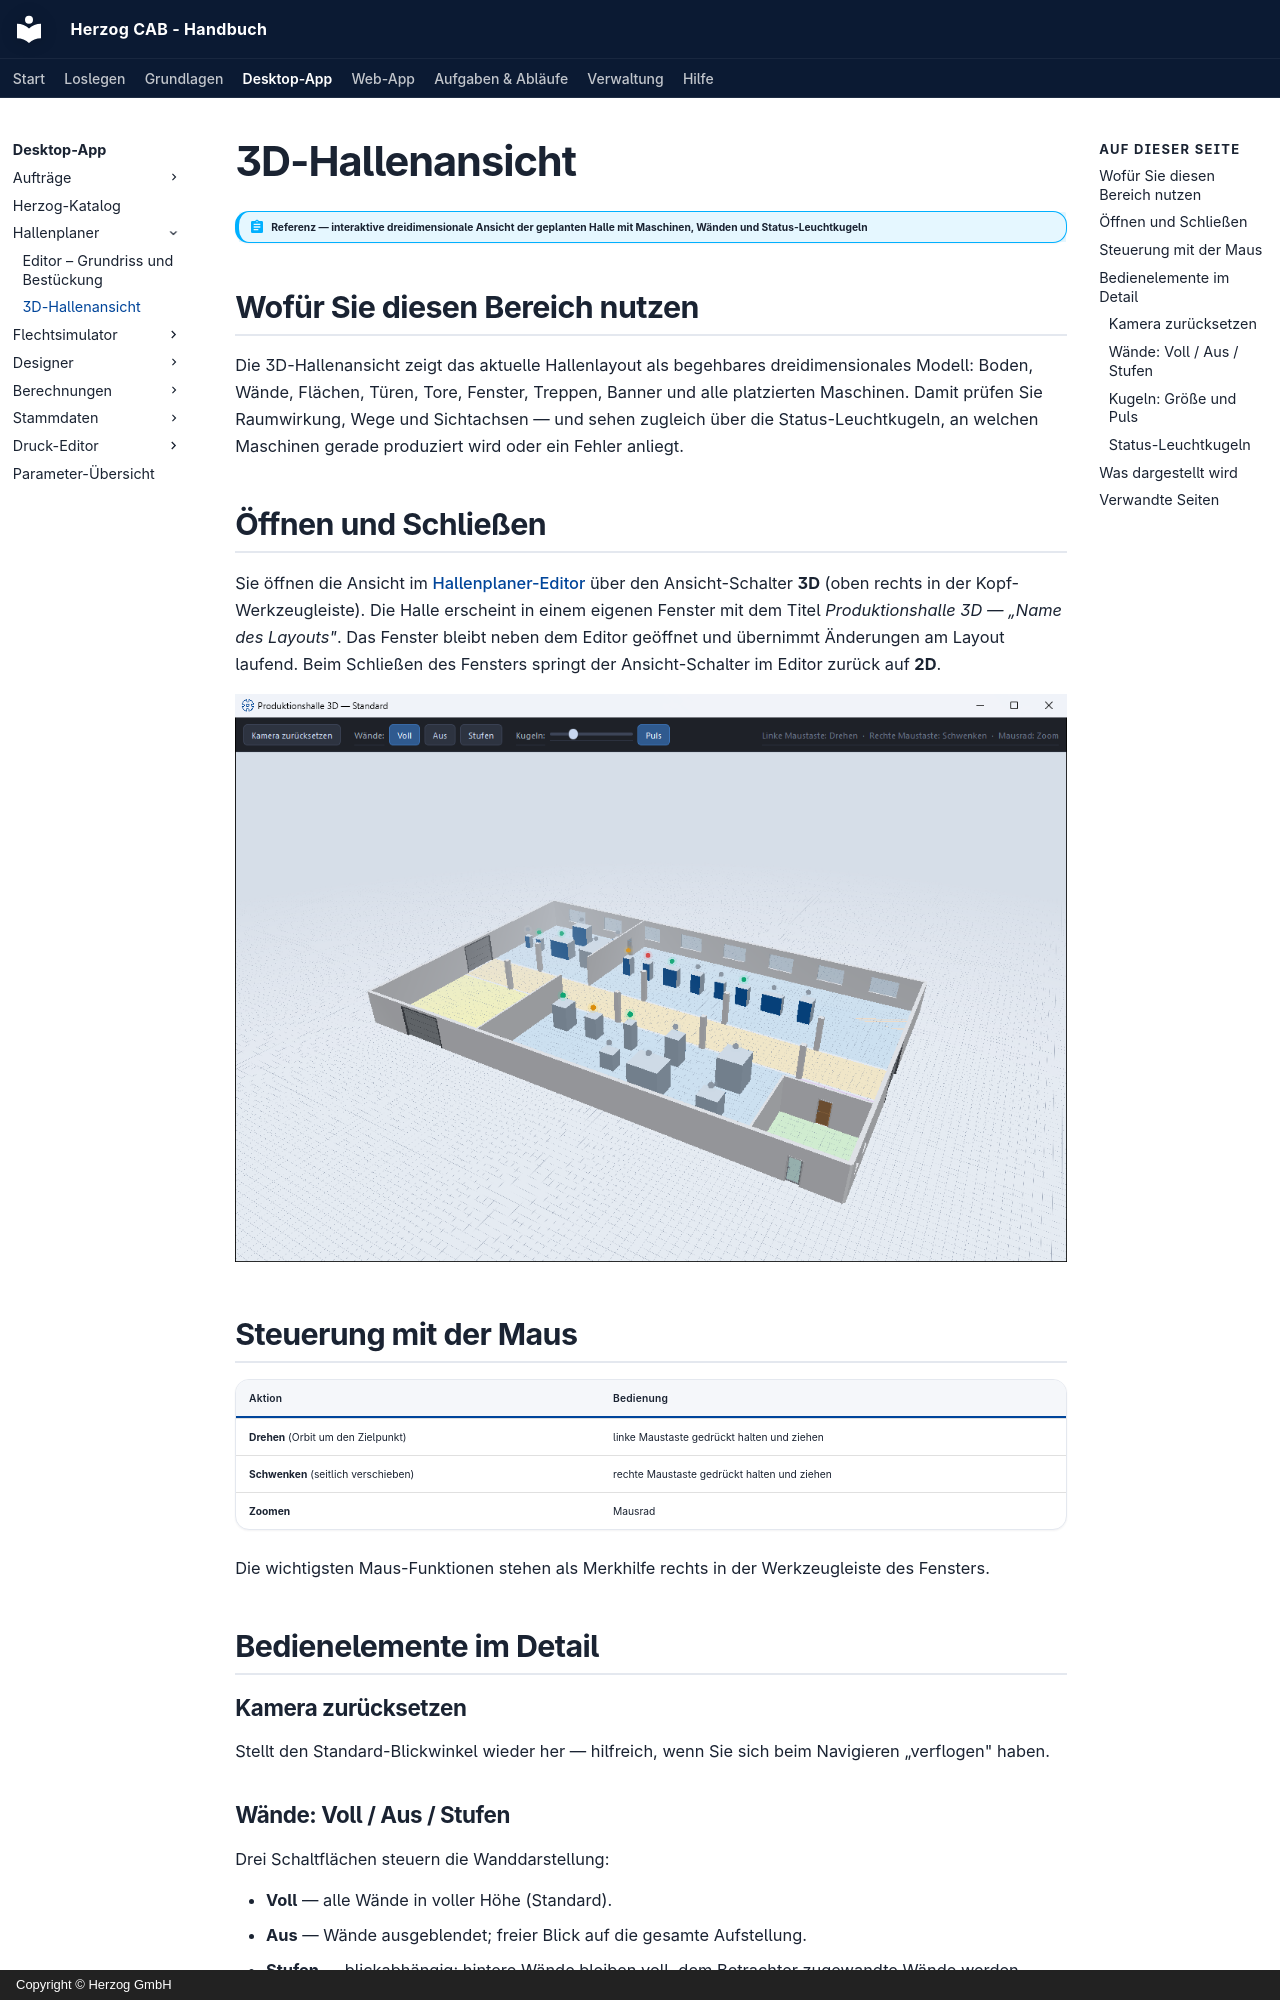

repository: Herzog-GmbH/HerzogCAB-Docs · page: hall-planner/view-3d/index.html · generator: mkdocs · copyright: Copyright © Herzog GmbH

# 3D-Hallenansicht

!!! abstract "Referenz — interaktive dreidimensionale Ansicht der geplanten Halle mit Maschinen, Wänden und Status-Leuchtkugeln"

## Wofür Sie diesen Bereich nutzen

Die 3D-Hallenansicht zeigt das aktuelle Hallenlayout als begehbares
dreidimensionales Modell: Boden, Wände, Flächen, Türen, Tore, Fenster,
Treppen, Banner und alle platzierten Maschinen. Damit prüfen Sie
Raumwirkung, Wege und Sichtachsen — und sehen zugleich über die
Status-Leuchtkugeln, an welchen Maschinen gerade produziert wird oder ein
Fehler anliegt.

## Öffnen und Schließen

Sie öffnen die Ansicht im [Hallenplaner-Editor](editor.md) über den
Ansicht-Schalter **3D** (oben rechts in der Kopf-Werkzeugleiste). Die Halle
erscheint in einem eigenen Fenster mit dem Titel *Produktionshalle 3D —
„Name des Layouts"*. Das Fenster bleibt neben dem Editor geöffnet und übernimmt
Änderungen am Layout laufend. Beim Schließen des Fensters springt der
Ansicht-Schalter im Editor zurück auf **2D**.

![3D-Hallenansicht mit Wänden, Maschinen und farbigen Status-Kugeln, oben die Werkzeugleiste](../assets/screenshots/hall-planner/3d-hallenansicht.png)

## Steuerung mit der Maus

| Aktion | Bedienung |
|---|---|
| **Drehen** (Orbit um den Zielpunkt) | linke Maustaste gedrückt halten und ziehen |
| **Schwenken** (seitlich verschieben) | rechte Maustaste gedrückt halten und ziehen |
| **Zoomen** | Mausrad |

Die wichtigsten Maus-Funktionen stehen als Merkhilfe rechts in der
Werkzeugleiste des Fensters.

## Bedienelemente im Detail

### Kamera zurücksetzen

Stellt den Standard-Blickwinkel wieder her — hilfreich, wenn Sie sich beim
Navigieren „verflogen" haben.

### Wände: Voll / Aus / Stufen

Drei Schaltflächen steuern die Wanddarstellung:

* **Voll** — alle Wände in voller Höhe (Standard).
* **Aus** — Wände ausgeblendet; freier Blick auf die gesamte Aufstellung.
* **Stufen** — blickabhängig: hintere Wände bleiben voll, dem Betrachter
  zugewandte Wände werden stufenweise abgesenkt — Sie schauen in die Halle
  hinein, ohne die Außenkontur zu verlieren.

### Kugeln: Größe und Puls

* **Größen-Regler** — skaliert die Status-Leuchtkugeln über den Maschinen
  (von dezent bis weithin sichtbar, 30 % bis 300 % der Standardgröße).
* **Puls** — schaltet das Pulsieren der Kugeln ein oder aus.
